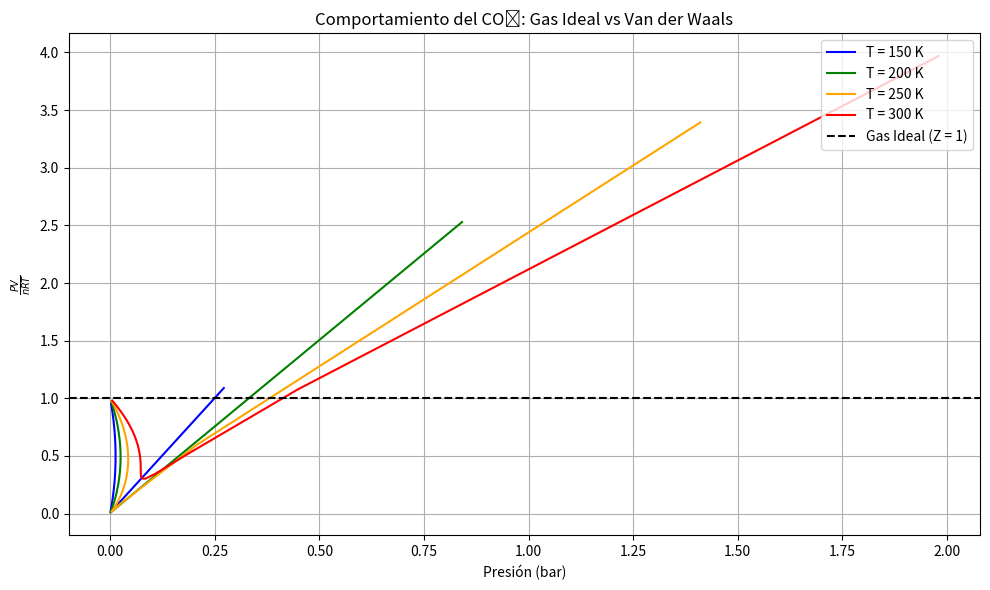

Reproduce this figure in Python.
import numpy as np
import matplotlib.pyplot as plt

# Constantes físicas
R = 8.314  # J/(mol·K)

# Constantes de Van der Waals para el CO₂
a = 3.592  # L²·bar/mol²
b = 0.0427  # L/mol

# Conversión: 1 L·bar = 100 J
a = a * 100  # en J·L/mol²

# Temperaturas (K)
temperaturas = [150, 200, 250, 300]
colores = ['blue', 'green', 'orange', 'red']

# Rango de presiones en bar
P = np.linspace(0.1, 100, 500)  # bar
P_Pa = P * 1e5  # en Pascales

# Número de moles y volumen molar
n = 1  # mol
Vm = np.linspace(0.05, 5, 500)  # Volumen molar en L/mol

# Figura
fig, ax = plt.subplots(figsize=(10, 6))

# Graficar curvas de Van der Waals
for T, color in zip(temperaturas, colores):
    P_vdw = (n * R * T) / (Vm - b) - a / Vm**2  # presión en Pa
    Z_vdw = (P_vdw * Vm) / (n * R * T)  # factor de compresibilidad

    # Filtrar valores físicos
    mask = (Vm > b) & (P_vdw > 0) & (Z_vdw > 0)
    ax.plot(P_vdw[mask] / 1e5, Z_vdw[mask], label=f"T = {T} K", color=color)

# Línea horizontal para gas ideal
ax.axhline(1, color='black', linestyle='dashed', label='Gas Ideal (Z = 1)')

# Etiquetas
ax.set_xlabel("Presión (bar)")
ax.set_ylabel(r"$\frac{PV}{nRT}$")
ax.set_title("Comportamiento del CO₂: Gas Ideal vs Van der Waals")

# Leyenda
ax.legend(loc='upper right')

# Ajustes
plt.grid(True)
plt.tight_layout()
plt.show()
